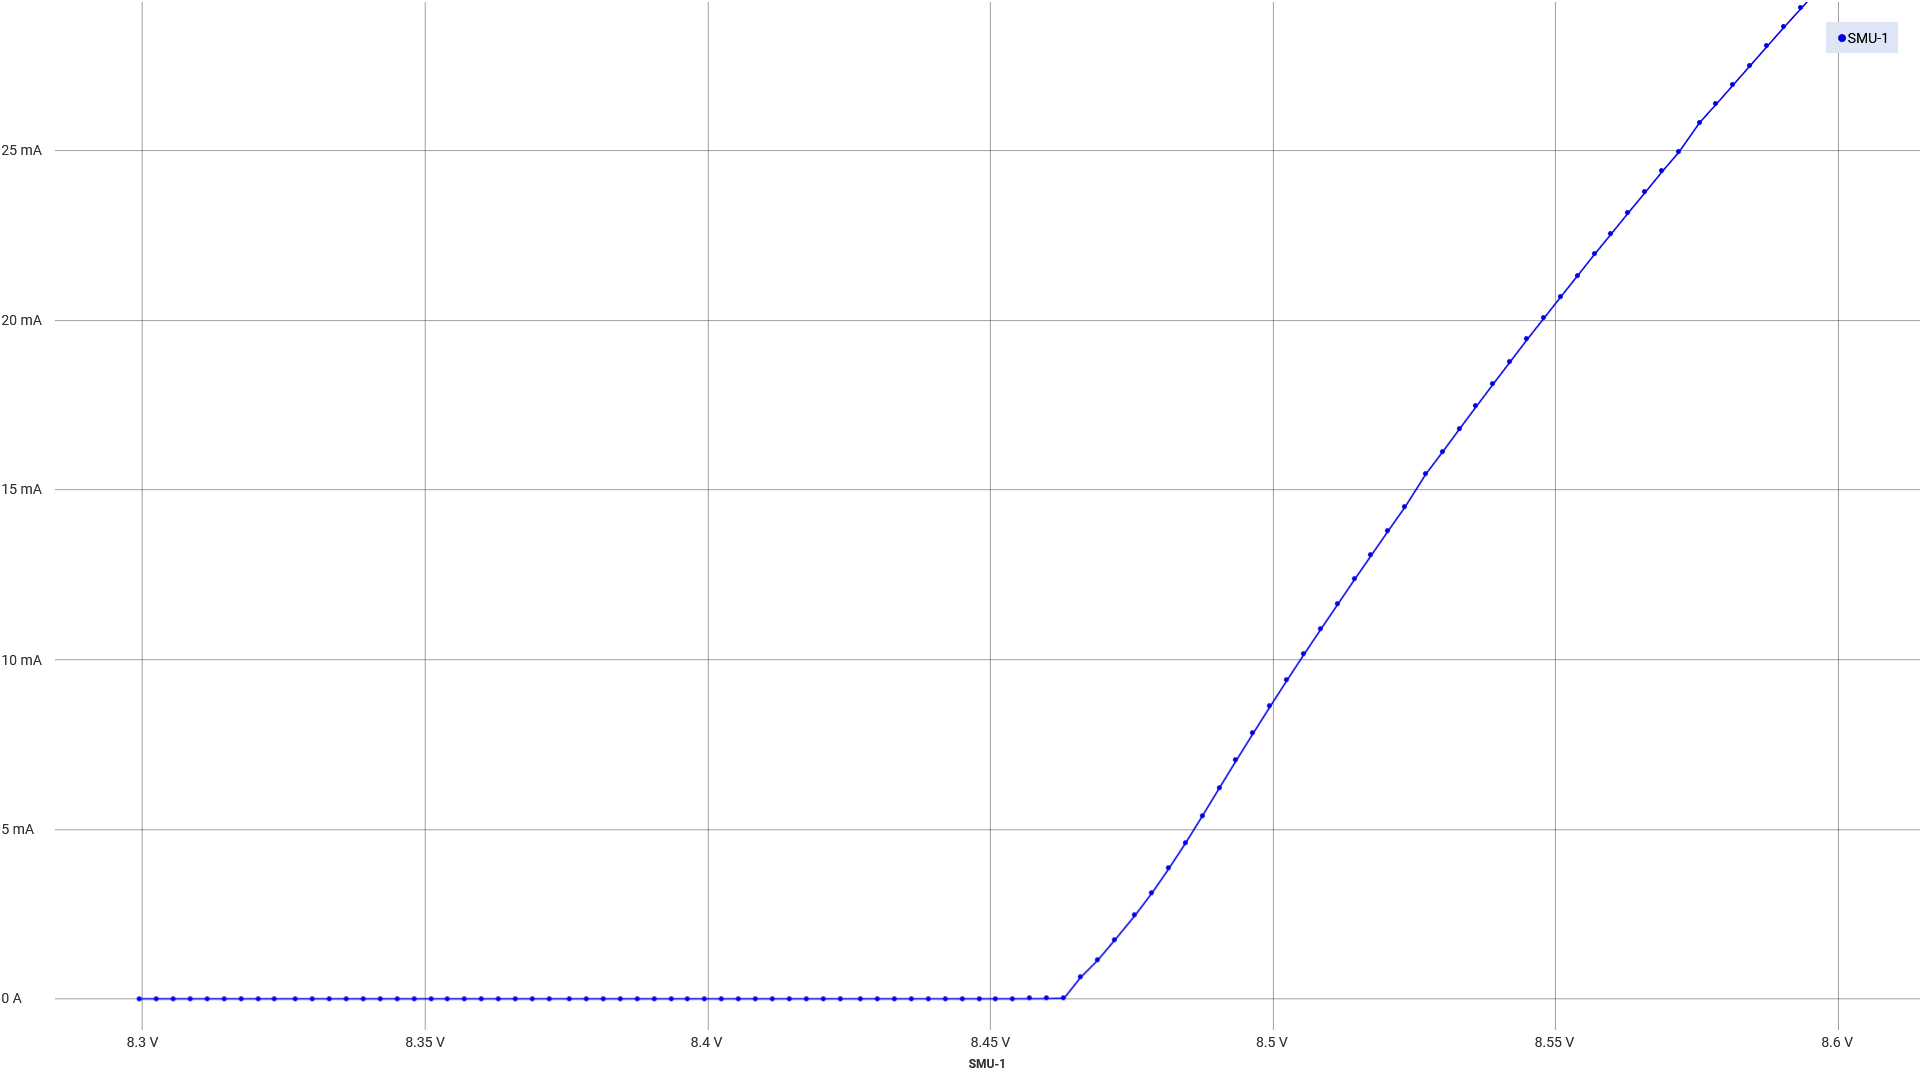

The table this chart was drawn from, first rows:
data points, time/s, voltage/V, current/A, time SD, voltage SD, current SD
1, 0, 8.3, 7.30226645373477E-07, 2.541, 0.06896, 0.05082
2, 0.08761, 8.303, 7.36011998014874E-07, , , 
3, 0.1752, 8.306, 7.24441292732081E-07, , , 
4, 0.2628, 8.309, 7.24441292732081E-07, , , 
5, 0.3504, 8.312, 7.12870587449288E-07, , , 
6, 0.438, 8.314, 7.24441292732081E-07, , , 
7, 0.5255, 8.317, 7.30226645373477E-07, , , 
8, 0.6131, 8.32, 7.53367942252225E-07, , , 
9, 0.7007, 8.323, 7.30226645373477E-07, , , 
10, 0.7883, 8.327, 7.59153238050203E-07, , , 
11, 0.8759, 8.33, 7.36011998014874E-07, , , 
12, 0.9635, 8.333, 7.53367942252225E-07, , , 
13, 1.051, 8.336, 7.59153238050203E-07, , , 
14, 1.139, 8.339, 7.4179735065627E-07, , , 
15, 1.226, 8.342, 7.47582646454248E-07, , , 
16, 1.314, 8.345, 7.36011998014874E-07, , , 
17, 1.401, 8.348, 7.47582646454248E-07, , , 
18, 1.489, 8.351, 7.59153238050203E-07, , , 
19, 1.577, 8.354, 7.4179735065627E-07, , , 
20, 1.664, 8.357, 7.88079660196672E-07, , , 
21, 1.752, 8.36, 7.59153238050203E-07, , , 
22, 1.839, 8.363, 7.59153238050203E-07, , , 
23, 1.927, 8.366, 7.59153238050203E-07, , , 
24, 2.014, 8.369, 7.88079660196672E-07, , , 
25, 2.102, 8.372, 7.88079660196672E-07, , , 
26, 2.19, 8.376, 7.53367942252225E-07, , , 
27, 2.277, 8.379, 7.9386495599465E-07, , , 
28, 2.365, 8.382, 7.82294364398695E-07, , , 
29, 2.452, 8.385, 7.82294364398695E-07, , , 
30, 2.54, 8.388, 7.82294364398695E-07, , , 
31, 2.628, 8.391, 7.82294364398695E-07, , , 
32, 2.715, 8.394, 8.28576730782515E-07, , , 
33, 2.803, 8.397, 8.1700613918656E-07, , , 
34, 2.89, 8.4, 8.05435547590605E-07, , , 
35, 2.978, 8.402, 8.17006082343141E-07, , , 
36, 3.065, 8.405, 8.57503096085566E-07, , , 
37, 3.153, 8.408, 8.45932561333029E-07, , , 
38, 3.241, 8.411, 8.22791378141119E-07, , , 
39, 3.328, 8.414, 8.11220786545164E-07, , , 
40, 3.416, 8.417, 8.6907374452494E-07, , , 
41, 3.503, 8.421, 8.63288391883543E-07, , , 
42, 3.591, 8.423, 8.86429575075454E-07, , , 
43, 3.679, 8.427, 8.98000166671409E-07, , , 
44, 3.766, 8.43, 8.98000166671409E-07, , , 
45, 3.854, 8.433, 9.55853124651185E-07, , , 
46, 3.941, 8.436, 9.15355997221923E-07, , , 
47, 4.029, 8.439, 9.61638306762325E-07, , , 
48, 4.116, 8.442, 1.0194912647421E-06, , , 
49, 4.204, 8.445, 1.04263222056034E-06, , , 
50, 4.292, 8.448, 1.11784106593404E-06, , , 
51, 4.379, 8.451, 1.25090264191385E-06, , , 
52, 4.467, 8.454, 1.55752320551983E-06, , , 
53, 4.554, 8.457, 2.37324911722681E-06, , , 
54, 4.642, 8.46, 4.98819917993387E-06, , , 
55, 4.73, 8.463, 1.59166102093877E-05, , , 
56, 4.817, 8.466, 0.0006338, , , 
57, 4.905, 8.469, 0.001131, , , 
58, 4.992, 8.472, 0.001723, , , 
59, 5.08, 8.476, 0.002457, , , 
60, 5.168, 8.479, 0.003125, , , 
... 40 more rows
